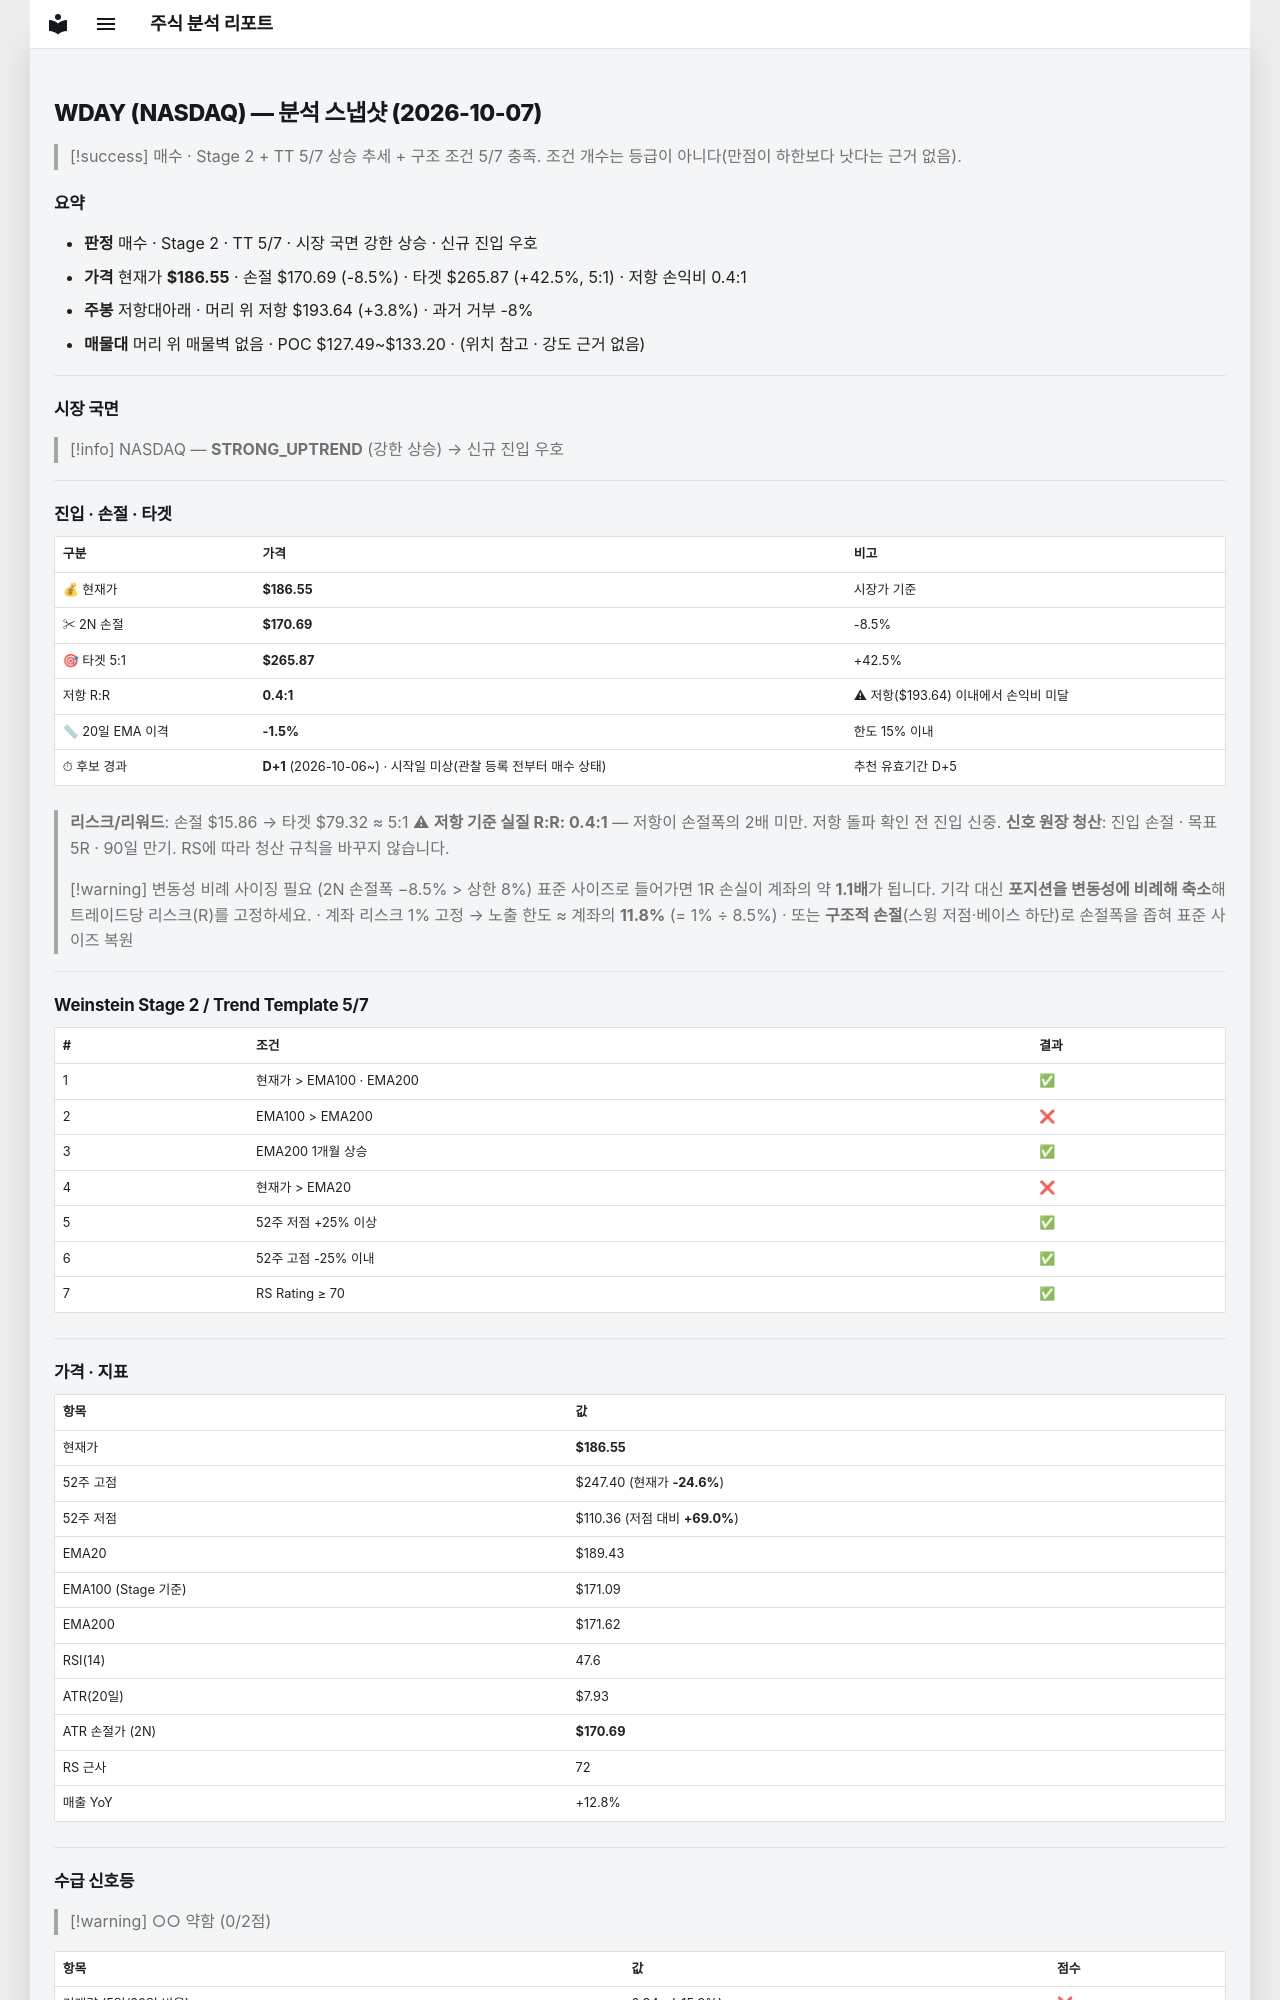

repository: soloandco/stock-reports · page: snapshots/WDAY-2026-10-07/index.html · generator: mkdocs

---
type: analysis-snapshot
title: WDAY 분석 스냅샷
ticker: WDAY
market: NASDAQ
created: 2026-10-07
updated: 2026-10-07
bar-date: 2026-10-06
verdict: 매수관찰
real-rr: 0.45
sma50-gap-pct: -1.5
candidate-days: 1
candidate-since: 2026-10-06
candidate-start-unknown: true
weekly-position: 저항대아래
weekly-overhead-price: 193.64
weekly-overhead-pct: 3.8
stage: 2
trend-template-score: 5
tt-max: 7
ma-set: ema-20-100-200
price: 186.5500030517578
stop-price: 170.68680141557888
market-regime: STRONG_UPTREND
supply-demand-score: 0/2
supply-demand-label: 약함
status: tracking
tags:
  - stock-agent
  - watchlist
  - WDAY
  - analysis
related:
  - "[[analysis-template]]"
---

# WDAY (NASDAQ) — 분석 스냅샷 (2026-10-07)

> [!success] 매수 · Stage 2 + TT 5/7
> 상승 추세 + 구조 조건 5/7 충족. 조건 개수는 등급이 아니다(만점이 하한보다 낫다는 근거 없음).

## 요약

- **판정** 매수 · Stage 2 · TT 5/7 · 시장 국면 강한 상승 · 신규 진입 우호
- **가격** 현재가 **$186.55** · 손절 $170.69 (-8.5%) · 타겟 $265.87 (+42.5%, 5:1) · 저항 손익비 0.4:1
- **주봉** 저항대아래 · 머리 위 저항 $193.64 (+3.8%) · 과거 거부 -8%
- **매물대** 머리 위 매물벽 없음 · POC $127.49~$133.20 · (위치 참고 · 강도 근거 없음)

---

## 시장 국면

> [!info] NASDAQ — **STRONG_UPTREND** (강한 상승) → 신규 진입 우호

---

## 진입 · 손절 · 타겟

| 구분 | 가격 | 비고 |
|------|------|------|
| 💰 현재가 | **$186.55** | 시장가 기준 |
| ✂ 2N 손절 | **$170.69** | -8.5% |
| 🎯 타겟 5:1 | **$265.87** | +42.5% |
| 저항 R:R | **0.4:1** | ⚠ 저항($193.64) 이내에서 손익비 미달 |
| 📏 20일 EMA 이격 | **-1.5%** | 한도 15% 이내 |
| ⏱ 후보 경과 | **D+1** (2026-10-06~) · 시작일 미상(관찰 등록 전부터 매수 상태) | 추천 유효기간 D+5 |

> **리스크/리워드**: 손절 $15.86 → 타겟 $79.32 ≈ 5:1
> ⚠ **저항 기준 실질 R:R: 0.4:1** — 저항이 손절폭의 2배 미만. 저항 돌파 확인 전 진입 신중.
> **신호 원장 청산**: 진입 손절 · 목표 5R · 90일 만기. RS에 따라 청산 규칙을 바꾸지 않습니다.

> [!warning] 변동성 비례 사이징 필요 (2N 손절폭 −8.5% > 상한 8%)
> 표준 사이즈로 들어가면 1R 손실이 계좌의 약 **1.1배**가 됩니다. 기각 대신 **포지션을 변동성에 비례해 축소**해 트레이드당 리스크(R)를 고정하세요.
> · 계좌 리스크 1% 고정 → 노출 한도 ≈ 계좌의 **11.8%** (= 1% ÷ 8.5%)
> · 또는 **구조적 손절**(스윙 저점·베이스 하단)로 손절폭을 좁혀 표준 사이즈 복원

---

## Weinstein Stage 2 / Trend Template 5/7

| # | 조건 | 결과 |
|---|------|------|
| 1 | 현재가 > EMA100 · EMA200 | ✅ |
| 2 | EMA100 > EMA200 | ❌ |
| 3 | EMA200 1개월 상승 | ✅ |
| 4 | 현재가 > EMA20 | ❌ |
| 5 | 52주 저점 +25% 이상 | ✅ |
| 6 | 52주 고점 -25% 이내 | ✅ |
| 7 | RS Rating ≥ 70 | ✅ |

---

## 가격 · 지표

| 항목 | 값 |
|------|---|
| 현재가 | **$186.55** |
| 52주 고점 | $247.40 (현재가 **-24.6%**) |
| 52주 저점 | $110.36 (저점 대비 **+69.0%**) |
| EMA20 | $189.43 |
| EMA100 (Stage 기준) | $171.09 |
| EMA200 | $171.62 |
| RSI(14) | 47.6 |
| ATR(20일) | $7.93 |
| ATR 손절가 (2N) | **$170.69** |
| RS 근사 | 72 |
| 매출 YoY | +12.8% |

---
## 수급 신호등

> [!warning] ○○ 약함 (0/2점)

| 항목 | 값 | 점수 |
|------|------|------|
| 거래량 (5일/20일 비율) | 0.84× (-15.9%) | ❌ |
| OBV 20일 추세 | ↓ 하락 | ❌ |

> **판독법**: 거래량이 20일 평균보다 20% 이상 많고 OBV(온밸런스볼륨)가 상승 중이면 매집 수급이 강한 것으로 판단합니다.

---
